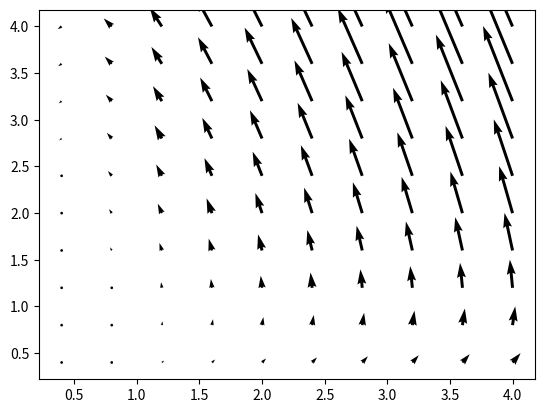

Write Python code to recreate this figure. (Note: this script raises an exception after producing the figure.)
import numpy as np
import matplotlib.pyplot as plt
from scipy import optimize
from math import log

alpha=1
beta=1
delta=2
gamma=1

def f(x1,x2):
    return (np.array([x1*(alpha-beta*x2),-x2*(gamma-delta*x1)]))

def H(x1,x2):
    return delta*x1-gamma*np.log(x1)+beta*x2-alpha*np.log(x2)

x=np.linspace(4,0,10,endpoint=False)
y=np.linspace(4,0,10,endpoint=False)
X,Y=np.meshgrid(x,y)
U,V=f(X,Y)
plt.quiver(X,Y,U,V,units='xy')

x=np.linspace(4,0,100,endpoint=False)
y=np.linspace(4,0,100,endpoint=False)
X,Y=np.meshgrid(x,y)
U,V=f(X,Y)
plt.streamplot(X, Y, U, V,density=2)

x=np.linspace(10,0,100,endpoint=False)
y=np.linspace(10,0,100,endpoint=False)
X,Y=np.meshgrid(x,y)
plt.contourf(X,Y,H(X,Y),cmap="RdBu_r",levels=10)
contour =plt.contour(X,Y,H(X,Y),colors='k',levels=10,linewidths=0.3)
plt.clabel(contour,fontsize=10,colors=('k'))

def f_2(x):
    x1=x[0]
    x2=x[1]
    return (np.array([x1*(alpha-beta*x2),-x2*(gamma-delta*x1)]))

def H_2(x):
    x1=x[0]
    x2=x[1]
    return delta*x1-gamma*np.log(x1)+beta*x2-alpha*np.log(x2)

def grad_H(x):
    x1=x[0]
    x2=x[1]
    return (np.array([delta-gamma/x1,beta-alpha/x2]))

def solve_euler_explicit(f,x0,dt,t0,tf):
    n=int((tf-t0)/dt)+1
    t=np.linspace(t0,tf,n)
    x=np.zeros([len(x0),n])
    x[:,0]=x0
    for i in range(n-1):
        x[:,i+1]=x[:,i]+f(x[:,i])*dt
    return t, x

def g(x):
    A = np.array([[0.,1.],[-1., 0.]])
    return A.dot(x)

def sol_g(x):
    return np.array([np.sin(x),np.cos(x)])

x0 = np.array([1,0])

fig = plt.figure(figsize=(10,4))
ax1 = plt.subplot(121)
ax2 = plt.subplot(122)

t, x_f = solve_euler_explicit(g,x0,0.01,0,30)
ax1.scatter(x_f[0,:], x_f[1,:], s=1)
ax1.set_title(label="dt = 0.01")

t, x_f = solve_euler_explicit(g,x0,0.001,0,30)
ax2.scatter(x_f[0,:], x_f[1,:], s=1)
ax2.set_title(label="dt = 0.001")

pas_de_temps=np.array([1.e-5,1.e-4,1.e-3,1.e-2,1.e-1])
def ordre_cv(f,x0,T,pas_de_temps,sol_exacte):
    err=np.zeros(len(pas_de_temps))
    i=0
    for dt in pas_de_temps:
        t, x_f = solve_euler_explicit(f,x0,dt,0,T)
        err[i]=np.max(np.abs(x_f-sol_exacte(t)))
        i=i+1
    plt.xscale('log')
    plt.yscale('log')
    plt.title('Convergence du schéma explicite à un pas')
    plt.xlabel('pas de temps')
    plt.ylabel('erreur globale')
    plt.scatter(pas_de_temps,err)
    plt.plot(pas_de_temps,pas_de_temps,color='red',label='ordre 1')
    plt.plot(pas_de_temps,pas_de_temps**2,color='green',label='ordre 2')
    plt.legend()
    return (err)
x0 = np.array([0,1])
ordre_cv(g,x0,10,pas_de_temps,sol_g)

x0=np.array([1,1])
t,x_exp=solve_euler_explicit(f_2,x0,0.005,0,100)

plt.scatter(x_exp[0,:],x_exp[1,:],s=1,c="red")

x=np.linspace(1.25,0,100,endpoint=False)
y=np.linspace(2.5,0,100,endpoint=False)
X,Y=np.meshgrid(x,y)
U,V=f(X,Y)
plt.streamplot(X, Y, U, V,density=2)

plt.plot(t,H_2(x_exp))

def solve_euler_implicit(f,x0,dt,t0,tf):
    n=int((tf-t0)/dt)+1
    t=np.linspace(t0,tf,n)
    x=np.zeros([len(x0),n])
    x[:,0]=x0
    for i in range(n-1):
        def h(y):
            return y-dt*f(y)-x[:,i]
        
        x[:,i+1]=optimize.fsolve(h,x[:,i],xtol=10**(-12))
    return t,x

x0 = np.array([1,0])

fig = plt.figure(figsize=(10,4))
ax1 = plt.subplot(121)
ax2 = plt.subplot(122)

t, x_f = solve_euler_implicit(g,x0,0.01,0,30)
ax1.scatter(x_f[0,:], x_f[1,:], s=1)
ax1.set_title(label="dt = 0.01")

t, x_f = solve_euler_implicit(g,x0,0.001,0,30)
ax2.scatter(x_f[0,:], x_f[1,:], s=1)
ax2.set_title(label="dt = 0.001")

x0=np.array([1,1])
t,x_imp=solve_euler_implicit(f_2,x0,0.01,0,30)
plt.scatter(x_imp[0,:],x_imp[1,:],s=1)

plt.plot(t,H_2(x_imp))

x0=np.array([1,1])
def solve_euler_explicit_new(f,x0,dt,t0,tf,k):
    n=int((tf-t0)/dt)+1
    t=np.linspace(t0,tf,n)
    x=np.zeros([len(x0),n])
    x[:,0]=x0
    H0=H_2(x0)
    for i in range(n-1):
        x[:,i+1]=x[:,i]+f_2(x[:,i])*dt-k*grad_H(x[:,i])*(H_2(x[:,i])-H0)
    return t, x

t,x_exp_new=solve_euler_explicit_new(f_2,x0,0.01,0,20,0.2)
plt.scatter(x_exp_new[0,:],x_exp_new[1,:],s=1)

plt.plot(t,H_2(x_exp_new))

x0=np.array([1,1])
def solve_euler_implicit_new(f,x0,dt,t0,tf,k):
    n=int((tf-t0)/dt)+1
    t=np.linspace(t0,tf,n)
    x=np.zeros([len(x0),n])
    x[:,0]=x0
    H0=H_2(x0)
    for i in range(n-1):
        def h(y):
            return y-dt*f_2(y)-x[:,i]+k*grad_H(y)*(H_2(y)-H0)
        
        x[:,i+1]=optimize.fsolve(h,x[:,i],xtol=10**(-12))
    return t,x

t,x_imp_new=solve_euler_implicit_new(f_2,x0,0.01,0,100,1)
plt.scatter(x_imp_new[0,:],x_imp_new[1,:],s=1)

plt.plot(t,H_2(x_imp_new))